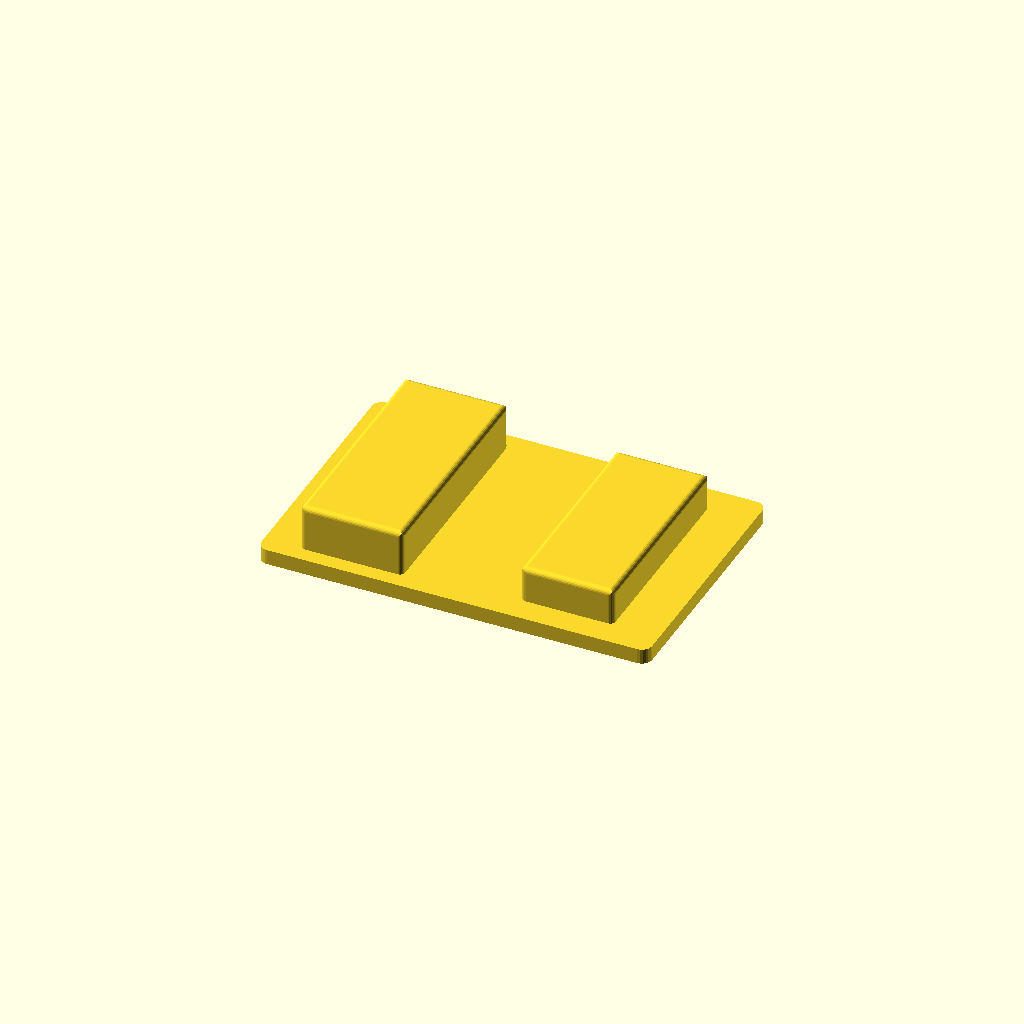
Cell 1: rendered with the file's own defaults.
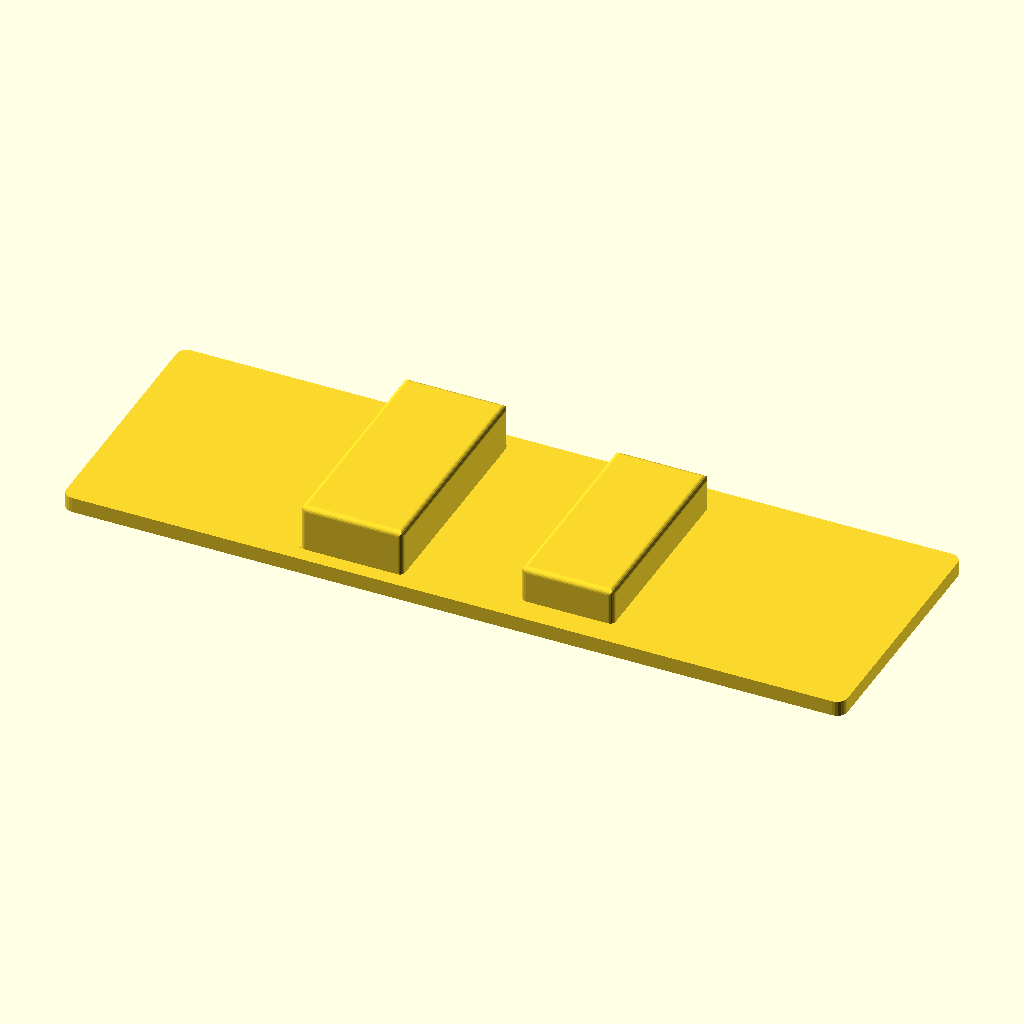
Cell 2 — base_width set to 152, the other parameters unchanged.
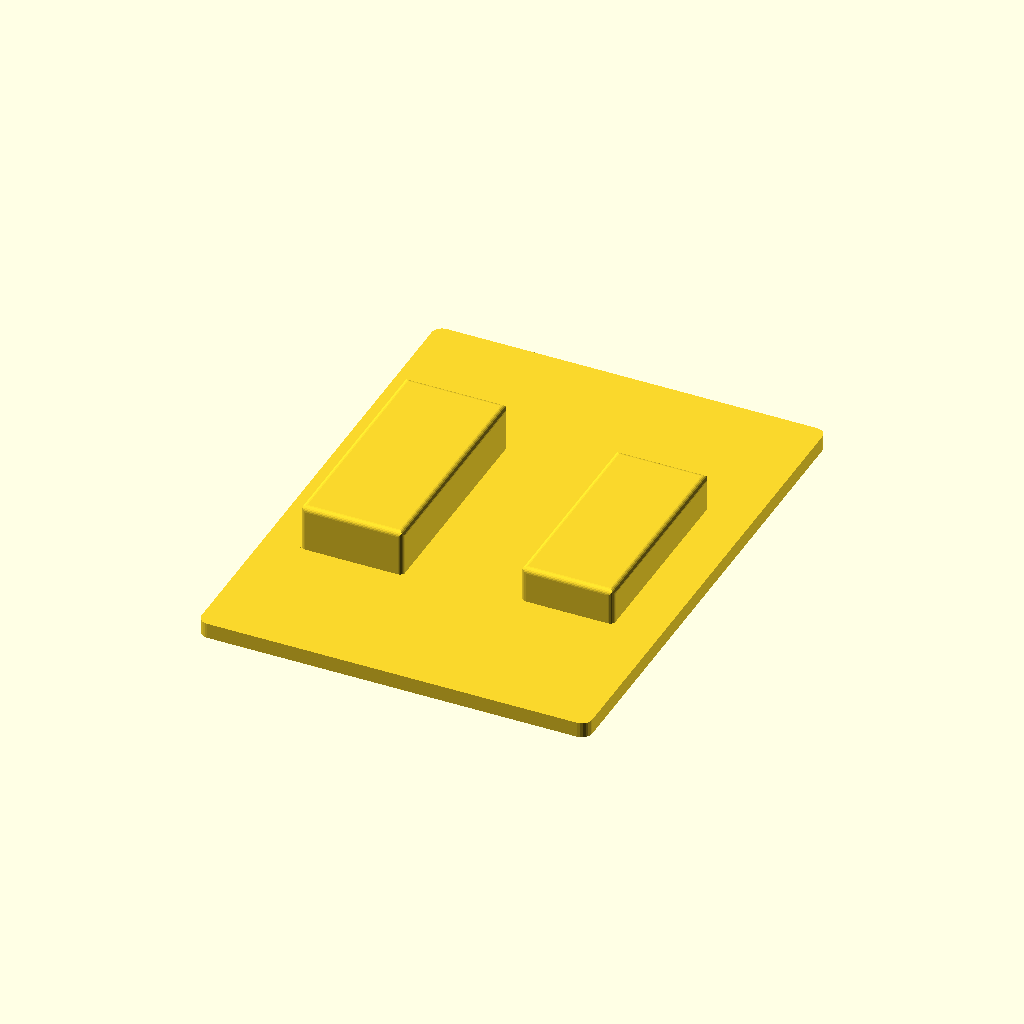
Cell 3: base_length = 100 (everything else at default).
All cells are drawn from one camera (rotation 55°, 0°, 25°, orthographic, colour scheme Cornfield), so only the parameter changes between them.
OpenSCAD source file projects/lift-off-hinge-taping-rests/lift-off-hinge-taping-rests.scad:
// One loose fixed-profile rest; print TWO identical rests separately.
// Millimeters. These elevations and contact sizes are UNMEASURED EXAMPLES.
// x crosses the seam, y follows it, z=0 is the flat bench/print-bed plane.
part = "rest"; // "rest" or "contact_coupon"

base_width = 76;
base_length = 50;
base_thickness = 3;
minimum_floor_thickness = 2; // Geometric floor guard, not a strength rating.
base_edge_radius = 2;
left_land_width = 20;
right_land_width = 18;
left_land_length = 44;
right_land_length = 40;
left_land_elevation = 12;  // Absolute upper contact plane above the bench.
right_land_elevation = 10;
seam_relief_width = 22;   // Clear distance between the two land envelopes.
contact_edge_radius = 1;
placement_margin = 3;    // Minimum base margin outside each land envelope.
tape_access_width = 16;  // Declared centered access envelope, not hinge gap.
tape_access_clearance = 2; // Lateral clearance on each side of that envelope.
access_height = 5;       // Declared clear height above floor to lower land top.
coupon_length = 12;      // Short y slice through exactly the same rest source.

// Fixed modest tessellation preserves cardinal extrema and broad flat tops.
$fn = 24;

assert(part == "rest" || part == "contact_coupon",
       "Part must be rest or contact_coupon.");
assert(base_width > 0 && base_length > 0 && base_thickness > 0,
       "Base dimensions must be positive.");
assert(minimum_floor_thickness > 0 && base_thickness >= minimum_floor_thickness,
       "Base must retain the positive minimum floor thickness.");
assert(left_land_width > 0 && right_land_width > 0 &&
       left_land_length > 0 && right_land_length > 0,
       "Land dimensions must be positive.");
assert(contact_edge_radius > 0 && base_edge_radius > 0,
       "Edge radii must be positive.");
assert(2 * base_edge_radius < min(base_width, base_length),
       "Base rounding must leave straight base edges.");
assert(2 * contact_edge_radius < min(left_land_width, right_land_width,
                                   left_land_length, right_land_length),
       "Contact rounding must leave broad flat land tops.");
assert(base_thickness > contact_edge_radius,
       "Contact rounding must join each land above the base underside.");
assert(left_land_elevation >= base_thickness + 2 * contact_edge_radius &&
       right_land_elevation >= base_thickness + 2 * contact_edge_radius,
       "Land elevations must retain rounded support above the floor.");
assert(seam_relief_width > 0 && placement_margin > 0,
       "Seam relief and placement margin must be positive.");
assert(placement_margin >= base_edge_radius,
       "Placement margin must cover the rounded base corners.");
assert(seam_relief_width / 2 + left_land_width + placement_margin <= base_width / 2 &&
       seam_relief_width / 2 + right_land_width + placement_margin <= base_width / 2 &&
       max(left_land_length, right_land_length) + 2 * placement_margin <= base_length,
       "Each land must fit inside the base placement margins.");
assert(tape_access_width > 0 && tape_access_clearance > 0 && access_height > 0,
       "Tape access dimensions and clearance must be positive.");
assert(seam_relief_width >= tape_access_width + 2 * tape_access_clearance,
       "Seam relief must clear the centered tape access envelope.");
assert(min(left_land_elevation, right_land_elevation) - base_thickness >= access_height,
       "Land elevations must clear the declared access height above the floor.");
assert(coupon_length > 2 * contact_edge_radius &&
       coupon_length < min(left_land_length, right_land_length) - 2 * contact_edge_radius,
       "Coupon length must retain a short central contact cross-section.");

module rounded_base() {
    linear_extrude(height = base_thickness)
        rounded_rectangle(base_width, base_length, base_edge_radius);
}

module rounded_rectangle(width, height, radius) {
    offset(r = radius)
        square([width - 2 * radius, height - 2 * radius], center = true);
}

// Three rounded 2D extrusions soften all contact edges, including y ends.
// Their planar tops retain the exact elevation instead of a sphere's faceted
// polar approximation. The lower edge overlaps the base by one radius.
module bearing_land(x_min, width, length, elevation) {
    r = contact_edge_radius;
    bottom = base_thickness - r;
    height = elevation - bottom;
    translate([x_min + width / 2, 0, bottom + height / 2])
        intersection() {
            linear_extrude(height = height, center = true)
                rounded_rectangle(width, length, r);
            rotate([90, 0, 0])
                linear_extrude(height = length, center = true)
                    rounded_rectangle(width, height, r);
            rotate([90, 0, 90])
                linear_extrude(height = width, center = true)
                    rounded_rectangle(length, height, r);
        }
}

module rest() {
    union() {
        rounded_base();
        bearing_land(-seam_relief_width / 2 - left_land_width,
                     left_land_width, left_land_length, left_land_elevation);
        bearing_land(seam_relief_width / 2,
                     right_land_width, right_land_length, right_land_elevation);
    }
}

if (part == "rest") {
    rest();
} else {
    // Intersect the same complete solid; the sample's cut ends are flat.
    intersection() {
        rest();
        translate([-base_width / 2, -coupon_length / 2, 0])
            cube([base_width, coupon_length,
                  max(left_land_elevation, right_land_elevation)]);
    }
}
Parameter table extracted from the source (name, type, default, range or options):
part: string, default "rest"
base_width: number, default 76
base_length: number, default 50
base_thickness: number, default 3
minimum_floor_thickness: number, default 2
base_edge_radius: number, default 2
left_land_width: number, default 20
right_land_width: number, default 18
left_land_length: number, default 44
right_land_length: number, default 40
left_land_elevation: number, default 12
right_land_elevation: number, default 10
seam_relief_width: number, default 22
contact_edge_radius: number, default 1
placement_margin: number, default 3
tape_access_width: number, default 16
tape_access_clearance: number, default 2
access_height: number, default 5
coupon_length: number, default 12
